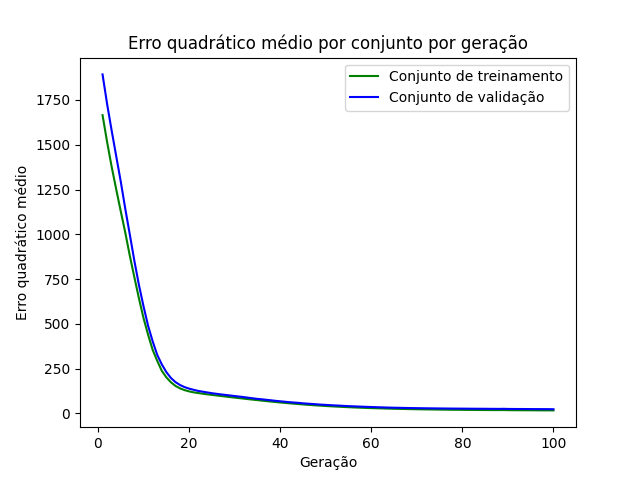

Data behind this chart, as committed beside it:
epoch, loss_train, loss_val
1, 1665, 1893
2, 1515, 1728
3, 1377, 1579
4, 1251, 1436
5, 1128, 1294
6, 1008, 1141
7, 878.5, 996.7
8, 758.6, 849.8
9, 641.1, 715.8
10, 531.7, 597.5
11, 439.2, 489.1
12, 354.9, 402.6
13, 293.7, 327
14, 238.1, 274.1
15, 201.7, 231
16, 174, 198.1
17, 153.7, 175
18, 139.8, 158.6
19, 130.1, 146.9
20, 122.9, 138.4
21, 117.4, 131.7
22, 113.9, 125.6
23, 109.9, 121.3
24, 106.5, 117
25, 103.4, 112.8
26, 100.1, 109.4
27, 97.25, 106
28, 94.13, 103
29, 91.09, 100
30, 88.18, 96.94
31, 85.34, 94.04
32, 82.46, 90.93
33, 79.67, 87.49
34, 76.73, 84.18
35, 74.14, 80.92
36, 71.25, 78.68
37, 68.61, 75.74
38, 66, 73.09
39, 63.53, 70.09
40, 60.97, 67.68
41, 58.77, 65.14
42, 56.43, 62.71
43, 54.29, 60.67
44, 52.19, 58.81
45, 50.14, 56.35
46, 48.11, 54.33
47, 46.34, 52.65
48, 44.56, 50.84
49, 43.03, 48.87
50, 41.32, 47.53
51, 39.84, 45.98
52, 38.43, 44.52
53, 37.24, 43.45
54, 35.81, 41.88
55, 34.78, 40.53
56, 33.47, 39.5
57, 32.47, 38.44
58, 31.48, 37.43
59, 30.53, 36.61
60, 29.7, 35.66
... 40 more rows
